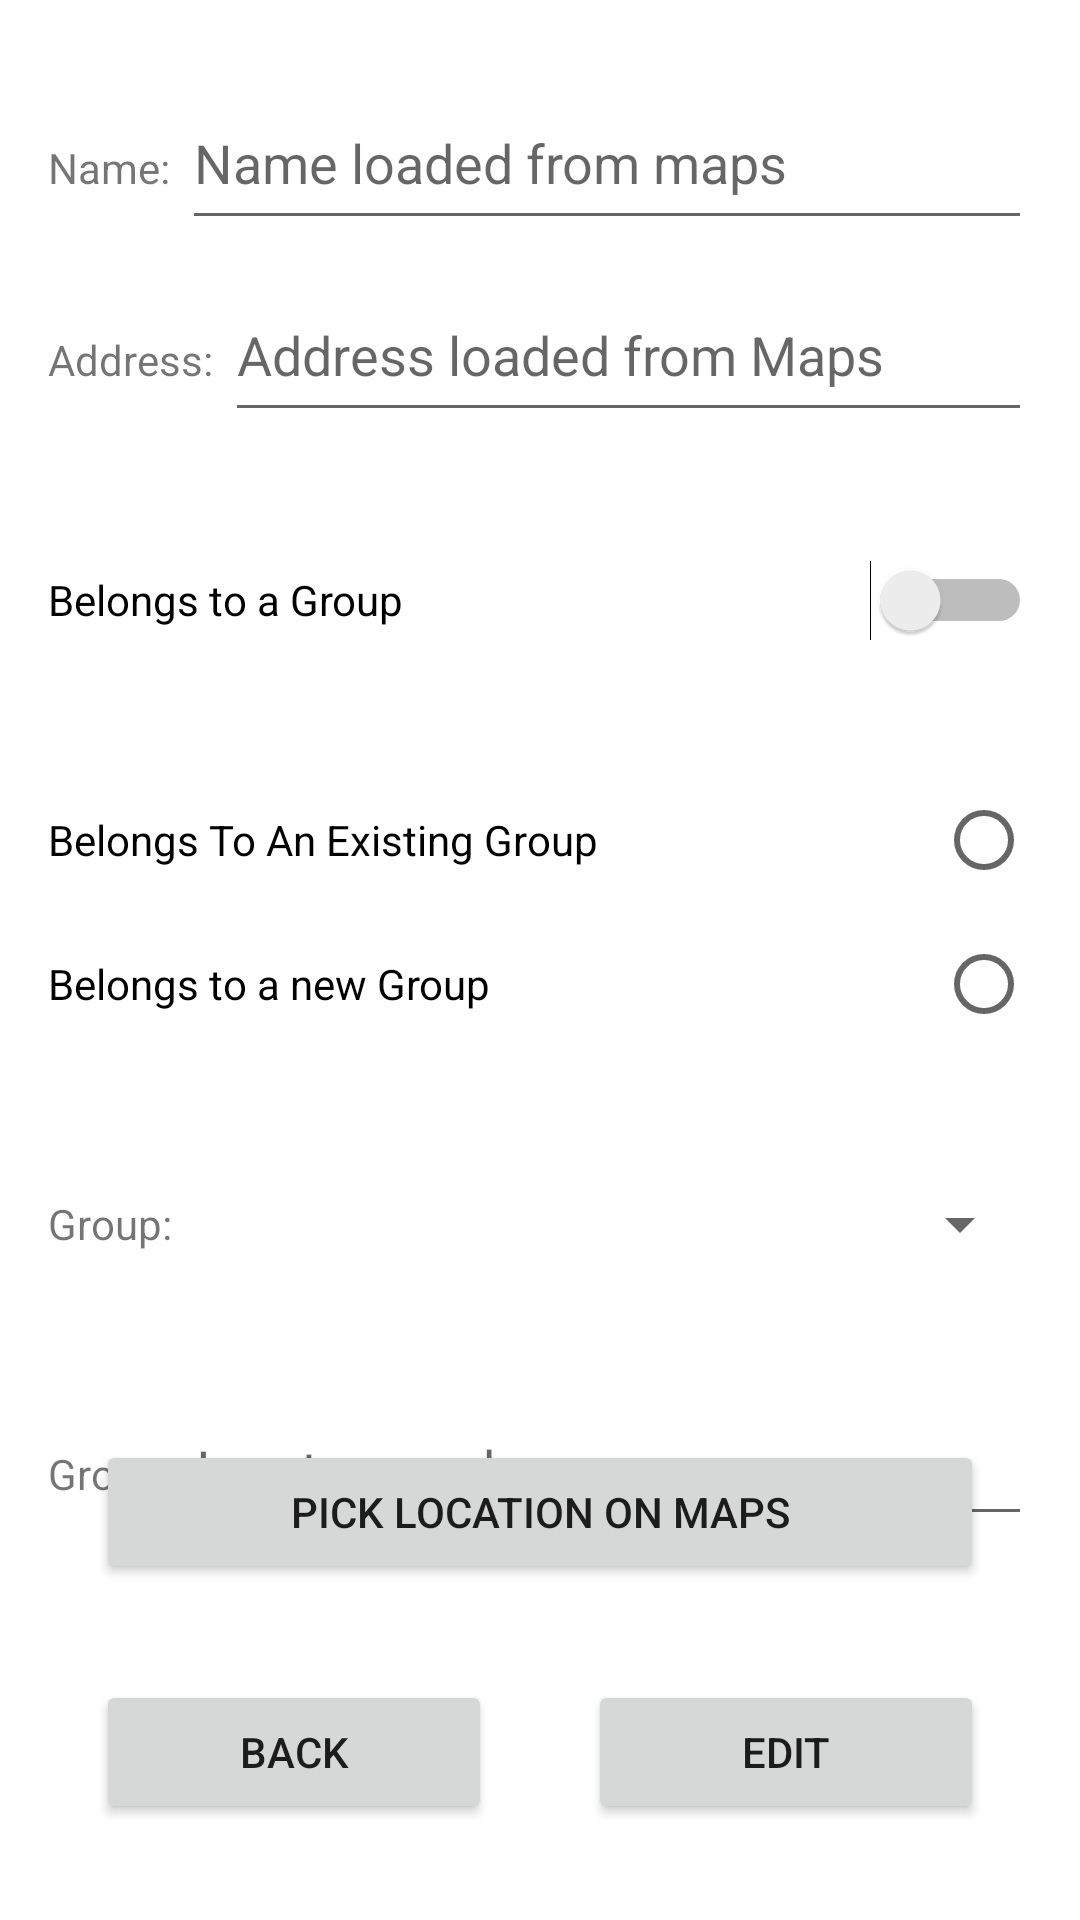

Write the Android layout XML for this screen, with the resource values it uses.
<!-- AndroidManifest.xml: application theme Theme.ToDoTaskReminder -->
<!-- res/layout/activity_location_edit.xml -->
<?xml version="1.0" encoding="utf-8"?>
<androidx.constraintlayout.widget.ConstraintLayout xmlns:android="http://schemas.android.com/apk/res/android"
    xmlns:app="http://schemas.android.com/apk/res-auto"
    xmlns:tools="http://schemas.android.com/tools"
    android:id="@+id/location_edit_Constraint"
    android:layout_width="match_parent"
    android:layout_height="match_parent"
    tools:context=".locationManagement.LocationEditActivity">

    <LinearLayout
        android:id="@+id/location_edit_name_Layout"
        android:layout_width="match_parent"
        android:layout_height="0dp"
        android:layout_marginStart="16dp"
        android:layout_marginTop="32dp"
        android:layout_marginEnd="16dp"
        android:orientation="horizontal"
        app:layout_constraintEnd_toEndOf="parent"
        app:layout_constraintStart_toStartOf="parent"
        app:layout_constraintTop_toTopOf="parent">

        <TextView
            android:id="@+id/location_edit_name_TextView"
            android:layout_width="wrap_content"
            android:layout_height="wrap_content"
            android:layout_weight="0"
            android:text="@string/name_2dots" />

        <EditText
            android:id="@+id/location_edit_name_EditText"
            android:layout_width="wrap_content"
            android:layout_height="wrap_content"
            android:layout_weight="1"
            android:gravity="start"
            android:layout_marginStart="4dp"
            android:inputType="text"
            android:hint="@string/name_loaded_from_maps"
            android:minHeight="48dp" />
    </LinearLayout>

    <LinearLayout
        android:id="@+id/location_edit_address_Layout"
        android:layout_width="match_parent"
        android:layout_height="0dp"
        android:layout_marginStart="16dp"
        android:layout_marginTop="16dp"
        android:layout_marginEnd="16dp"
        android:layout_weight="1"
        android:orientation="horizontal"
        app:layout_constraintEnd_toEndOf="parent"
        app:layout_constraintStart_toStartOf="parent"
        app:layout_constraintTop_toBottomOf="@+id/location_edit_name_Layout">

        <TextView
            android:id="@+id/location_edit_address_TextView"
            android:layout_width="wrap_content"
            android:layout_height="wrap_content"
            android:layout_weight="0"
            android:text="@string/address_2dots" />

        <EditText
            android:id="@+id/location_edit_address_EditText"
            android:layout_width="wrap_content"
            android:layout_height="wrap_content"
            android:layout_weight="1"
            android:gravity="start"
            android:layout_marginStart="4dp"
            android:inputType="text"
            android:hint="@string/address_loaded_from_maps"
            android:minHeight="48dp" />
    </LinearLayout>

    <Switch
        android:id="@+id/location_edit_group_Switch"
        android:layout_width="0dp"
        android:layout_height="48dp"
        android:layout_marginStart="16dp"
        android:layout_marginTop="32dp"
        android:layout_marginEnd="16dp"
        android:layout_weight="1"
        android:text="@string/belongs_to_group"
        app:layout_constraintEnd_toEndOf="parent"
        app:layout_constraintStart_toStartOf="parent"
        app:layout_constraintTop_toBottomOf="@+id/location_edit_address_Layout"
        tools:ignore="UseSwitchCompatOrMaterialXml" />

    <RadioGroup
        android:id="@+id/location_edit_group_RadioGroup"
        android:layout_width="0dp"
        android:layout_height="wrap_content"
        android:layout_marginStart="16dp"
        android:layout_marginTop="32dp"
        android:layout_marginEnd="16dp"
        app:layout_constraintEnd_toEndOf="parent"
        app:layout_constraintStart_toStartOf="parent"
        app:layout_constraintTop_toBottomOf="@+id/location_edit_group_Switch">

        <RadioButton
            android:id="@+id/location_edit_existing_group_RadioButton"
            android:layout_width="match_parent"
            android:layout_height="wrap_content"
            android:layout_gravity="start"
            android:background="?android:selectableItemBackground"
            android:button="@null"
            android:drawableRight="?android:attr/listChoiceIndicatorSingle"
            android:layoutDirection="rtl"
            android:text="@string/belongs_existing_group"
            android:textAlignment="textStart" />

        <RadioButton
            android:id="@+id/location_edit_new_group_RadioButton"
            android:layout_width="match_parent"
            android:layout_height="wrap_content"
            android:layout_gravity="start"
            android:background="?android:selectableItemBackground"
            android:button="@null"
            android:drawableRight="?android:attr/listChoiceIndicatorSingle"
            android:layoutDirection="rtl"
            android:text="@string/belongs_new_group"
            android:textAlignment="textStart" />
    </RadioGroup>

    <LinearLayout
        android:id="@+id/location_edit_new_group_Layout"
        android:layout_width="match_parent"
        android:layout_height="0dp"
        android:layout_marginStart="16dp"
        android:layout_marginTop="32dp"
        android:layout_marginEnd="16dp"
        android:orientation="horizontal"
        app:layout_constraintEnd_toEndOf="parent"
        app:layout_constraintStart_toStartOf="parent"
        app:layout_constraintTop_toBottomOf="@+id/location_edit_existing_group_Layout">

        <TextView
            android:id="@+id/location_edit_new_group_TextView"
            android:layout_width="wrap_content"
            android:layout_height="wrap_content"
            android:layout_weight="0"
            android:text="@string/group_2dots" />

        <EditText
            android:id="@+id/location_edit_new_group_EditText"
            android:layout_width="wrap_content"
            android:layout_height="wrap_content"
            android:layout_marginStart="4dp"
            android:layout_weight="1"
            android:inputType="text"
            android:hint="@string/input_group"
            android:minHeight="48dp" />

    </LinearLayout>

    <LinearLayout
        android:id="@+id/location_edit_existing_group_Layout"
        android:layout_width="match_parent"
        android:layout_height="wrap_content"
        android:layout_marginStart="16dp"
        android:layout_marginTop="32dp"
        android:layout_marginEnd="16dp"
        android:orientation="horizontal"
        app:layout_constraintEnd_toEndOf="parent"
        app:layout_constraintStart_toStartOf="parent"
        app:layout_constraintTop_toBottomOf="@+id/location_edit_group_RadioGroup">

        <TextView
            android:id="@+id/location_edit_existing_group_TextView"
            android:layout_width="wrap_content"
            android:layout_height="wrap_content"
            android:layout_weight="0"
            android:layout_gravity="center"
            android:text="@string/group_2dots" />

        <Spinner
            android:id="@+id/location_edit_existing_group_Spinner"
            android:layout_width="wrap_content"
            android:layout_height="wrap_content"
            android:layout_marginStart="4dp"
            android:layout_weight="1"
            android:minHeight="48dp" />

    </LinearLayout>

    <Button
        android:id="@+id/location_edit_map_Button"
        android:layout_width="0dp"
        android:layout_height="wrap_content"
        android:layout_marginStart="32dp"
        android:layout_marginEnd="32dp"
        android:layout_marginBottom="32dp"
        android:text="@string/pick_location_on_maps"
        app:layout_constraintBottom_toTopOf="@+id/location_edit_buttons_Layout"
        app:layout_constraintEnd_toEndOf="parent"
        app:layout_constraintStart_toStartOf="parent" />

    <LinearLayout
        android:id="@+id/location_edit_buttons_Layout"
        android:layout_width="match_parent"
        android:layout_height="wrap_content"
        android:layout_marginStart="32dp"
        android:layout_marginEnd="32dp"
        android:layout_marginBottom="32dp"
        android:orientation="horizontal"
        app:layout_constraintBottom_toBottomOf="parent"
        app:layout_constraintEnd_toEndOf="parent"
        app:layout_constraintStart_toStartOf="parent">

        <Button
            android:id="@+id/location_edit_back_Button"
            android:layout_width="wrap_content"
            android:layout_height="wrap_content"
            android:layout_weight="1"
            android:layout_marginEnd="16dp"
            android:text="@string/back" />

        <Button
            android:id="@+id/location_edit_edit_create_Button"
            android:layout_width="wrap_content"
            android:layout_height="wrap_content"
            android:layout_weight="1"
            android:layout_marginStart="16dp"
            android:text="@string/edit" />
    </LinearLayout>

</androidx.constraintlayout.widget.ConstraintLayout>
<!-- resources referenced by this layout -->
<resources>
  <string name="address_2dots">Address:</string>
  <string name="address_loaded_from_maps">Address loaded from Maps</string>
  <string name="back">Back</string>
  <string name="belongs_existing_group">Belongs To An Existing Group</string>
  <string name="belongs_new_group">Belongs to a new Group</string>
  <string name="belongs_to_group">Belongs to a Group</string>
  <string name="edit">Edit</string>
  <string name="group_2dots">Group:</string>
  <string name="input_group">Input group here</string>
  <string name="name_2dots">Name:</string>
  <string name="name_loaded_from_maps">Name loaded from maps</string>
  <string name="pick_location_on_maps">Pick location on Maps</string>
  <style name="Theme.ToDoTaskReminder" parent="Theme.MaterialComponents.DayNight.DarkActionBar">
          
          <item name="colorPrimary">@color/blue_todo</item>
          <item name="colorPrimaryVariant">@color/blue_todo</item>
          <item name="colorOnPrimary">@color/white</item>
          
          <item name="colorSecondary">@color/teal_200</item>
          <item name="colorSecondaryVariant">@color/teal_700</item>
          <item name="colorOnSecondary">@color/black</item>
          
          <item name="android:statusBarColor" tools:targetApi="l">?attr/colorPrimaryVariant</item>
          
          <item name="windowNoTitle">true</item>
      </style>
  <color name="blue_todo">#FF406596</color>
  <color name="white">#FFFFFFFF</color>
  <color name="teal_200">#FF03DAC5</color>
  <color name="teal_700">#FF018786</color>
  <color name="black">#FF000000</color>
</resources>
